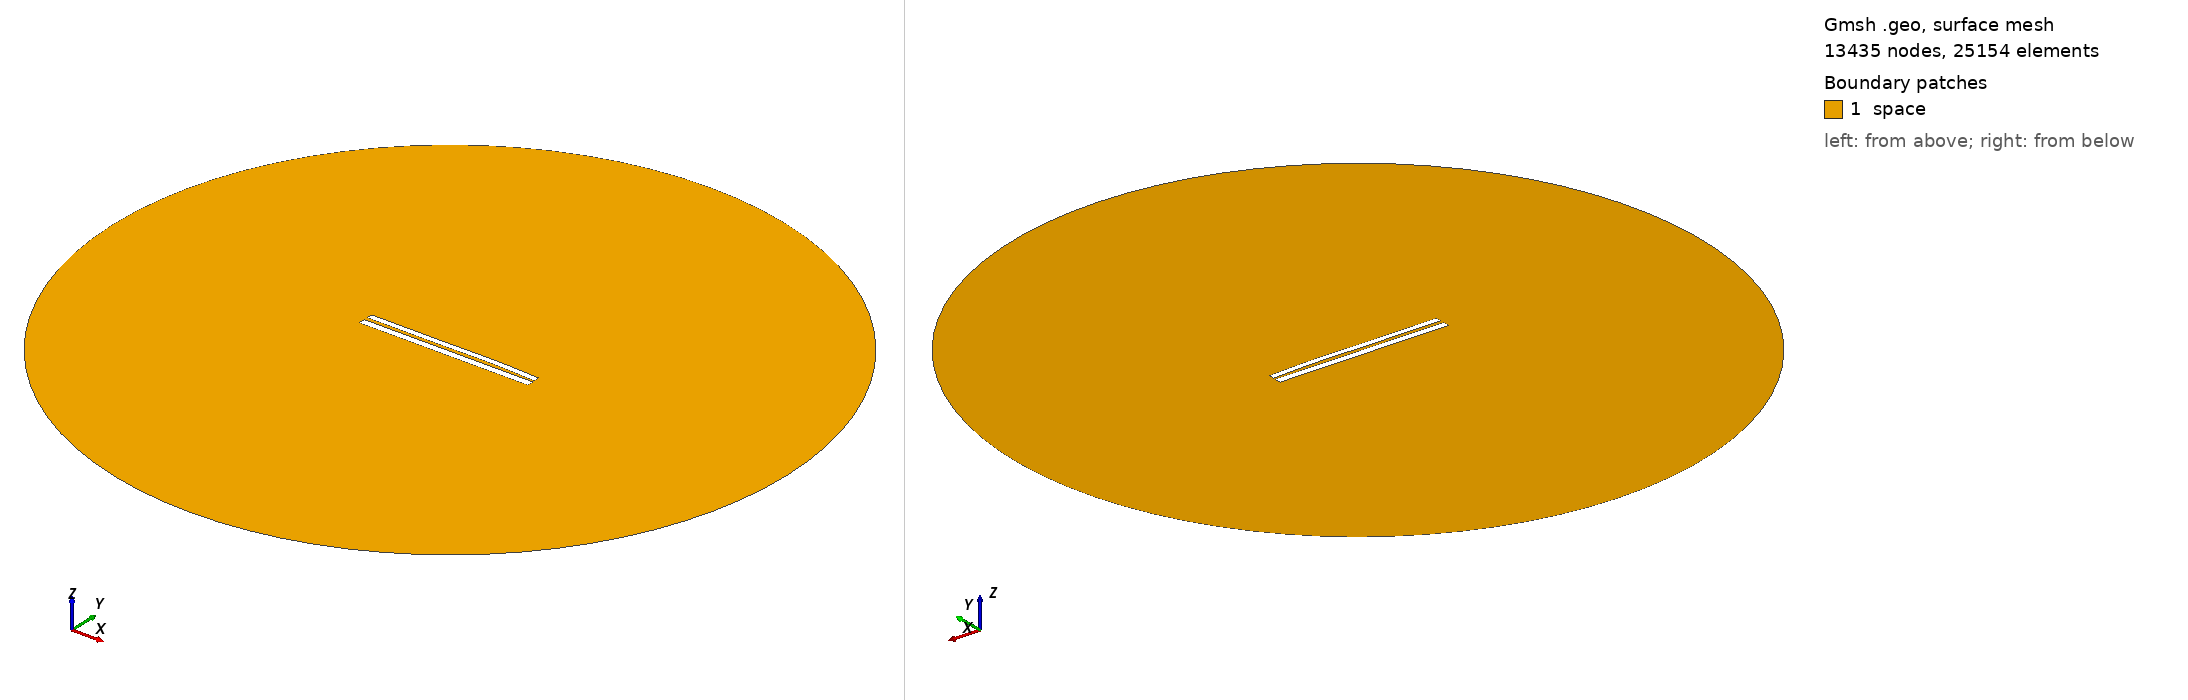

Gmsh geometry script, surface-meshed: 13435 nodes, 25154 surface elements. Boundary patches (legend numbers): 1 space. Left view from above one corner, right view from below the opposite corner. Legend entries are the model's physical surfaces. The drawing asked Gmsh for element sizes between 1% and 20% of the model's largest extent; the script's own settings can give other sizes.

=== 7604.geo (drawn) ===
//---------------------------------------
// Geometry kernel
//---------------------------------------

SetFactory("OpenCASCADE");



//---------------------------------------
// Parameters of the geometry
//---------------------------------------

// Overetch of the upper plate
overetch = 0.25;

// Distance between the plates
distance = 2.0;

// Discretization over the x axis (for the deformation)
nx = 50; 

// Length of the plate
L = 100 - overetch; 

// Number of modes
n = 4; 

// 1st mode coefficient
coeff(1) = -0.15;
beta(1) = 0.596864 * 3.1415926535 / L;

// 2nd mode coefficient
coeff(2) = 0.15;
beta(2) = 1.49418 * 3.1415926535 / L;

// 3rd mode coefficient
coeff(3) = -0.15;
beta(3) = 2.50025 * 3.1415926535 / L;

// 4th mode coefficient
coeff(4) = 0.07499999999999998;
beta(4) = 3.49999 * 3.1415926535 / L;



//---------------------------------------
// Upper plate (deformed rectangle)
//---------------------------------------

// Coordiantes of the upper plate
xmin = -50;
xmax = 50 - overetch;

// Height of the upper plate
yheight = 4 - 2 * overetch;

// Indexes of the points
UpperID[] = {};
LowerID[] = {};
LeftID[] = {};
RightID[] = {};

// Point index
p = 1;

// Horizontal edges
For i In {1:nx}
    x = xmin + (i-1)*(xmax - xmin)/(nx-1);

    y_bottom = distance / 2 + overetch;
    For j In {1:n}
        C = (Cosh(beta(j)*L) + Cos(beta(j)*L)) / (Sinh(beta(j)*L) + Sin(beta(j)*L));
        y_bottom  = y_bottom + coeff(j) * (Cosh(beta(j)*(x+50)) - Cos(beta(j)*(x+50)) - C * (Sinh(beta(j)*(x+50)) - Sin(beta(j)*(x+50))));
    EndFor

    y_top = y_bottom + yheight;

    Point(p) = {x, y_top, 0, 1.0};
    UpperID[i] = p;
    p = p + 1;

    Point(p) = {x, y_bottom, 0, 1.0};
    LowerID[i] = p;
    p = p + 1;
EndFor

// Create point lists
UpperPts[] = {}; LowerPts[] = {};
For i In {1:nx}
  UpperPts[] += {UpperID[i]};
  LowerPts[] += {LowerID[i]};
EndFor

// Build splines
Spline(1) = {UpperPts[]};
Spline(2) = {LowerPts[]};
Line(3) = {LowerPts[nx-1], UpperPts[nx-1]};
Line(4) = {LowerPts[0], UpperPts[0]};

// Build the plane surface
Curve Loop(1) = {2, 3, -1, -4};
Plane Surface(1) = {1};



//---------------------------------------
// Lower plate (rectangle)
//---------------------------------------

// Vertices
Point(1001) = {-50, -1, 0, 1.0};
Point(1002) = { 50, -1, 0, 1.0};
Point(1003) = { 50,  -5, 0, 1.0};
Point(1004) = {-50,  -5, 0, 1.0};

// Edges
Line(5) = {1001, 1002};
Line(6) = {1002, 1003};
Line(7) = {1003, 1004};
Line(8) = {1004, 1001};

// Plane surface
Line Loop(2) = {5, 6, 7, 8};
Plane Surface(2) = {2}; 



//---------------------------------------
// Outer (fictious) boundary
//---------------------------------------

// Points
Point(1005) = {0, 0, 0};       // Center
Point(1006) = {200, 0, 0};     // Start point
Point(1007) = {0, 200, 0};     // 90 degrees
Point(1008) = {-200, 0, 0};    // 180 degrees
Point(1009) = {0, -200, 0};    // 270 degrees

// Circle arcs (each needs start, center, end)
Circle(9) = {1006, 1005, 1007};
Circle(10) = {1007, 1005, 1008};
Circle(11) = {1008, 1005, 1009};
Circle(12) = {1009, 1005, 1006};

// Plane surface for the entire domain
Curve Loop(3) = {9, 10, 11, 12};
Surface(3) = {3};

// Subtract the plates from the whole domain to obtain the actual domain where we want to solve the equations
BooleanDifference{ Surface{3}; Delete; }{ Surface{1}; Surface{2}; Delete; }




//---------------------------------------
// Transfinite Lines/Curves
//---------------------------------------

// Set the number of points on the boundaries
r = 7;

// Plates
Transfinite Curve {1, 2} = 50*r Using Progression 1;
Transfinite Curve {3, 4} = 2*r Using Progression 1;
Transfinite Line {5, 7} = 50*r Using Progression 1;
Transfinite Line {6, 8} = 2*r Using Progression 1;

// Outer boundary
Transfinite Line {9, 10, 11, 12} = 20 Using Progression 1;



//---------------------------------------
// Physical groups
//---------------------------------------                

// Physical curves (boundaries)
Physical Line("force_segment", 10) = {2};
Physical Line("upper_plate", 11) = {1, 3, 4};
Physical Line("lower_plate", 12) = {5, 6, 7, 8};
Physical Line("boundary", 20) = {9, 10, 11, 12};

// Physical Surfaces
Physical Surface("space", 30) = {3};



//---------------------------------------
// 6. Generate the Mesh
//---------------------------------------

// 2D mesh generation
Mesh 2;
